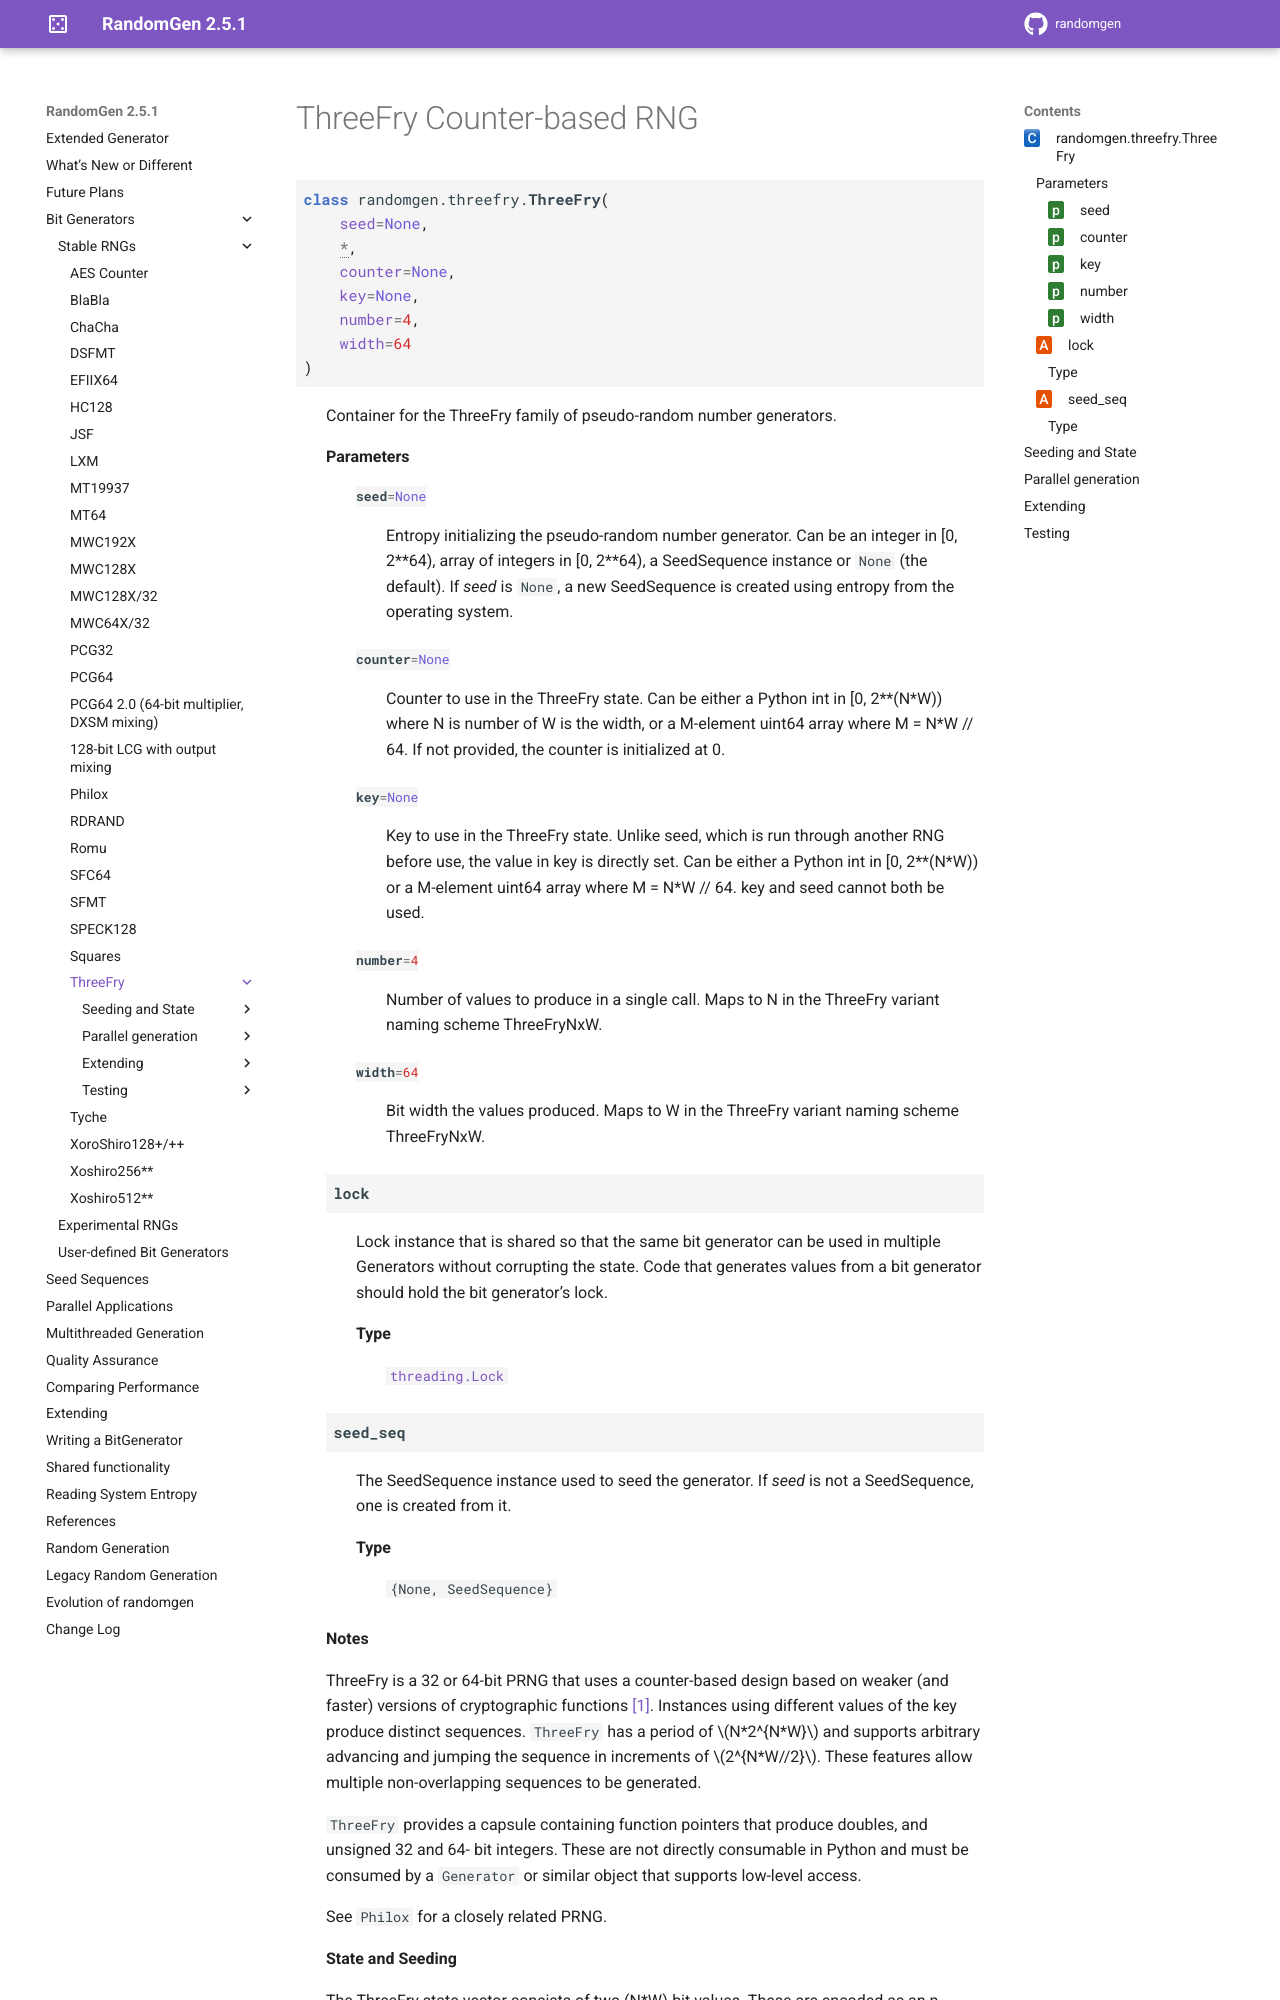

repository: bashtage/randomgen · page: bit_generators/threefry.html · generator: sphinx

ThreeFry Counter-based RNG
--------------------------

.. module:: randomgen.threefry

.. currentmodule:: randomgen.threefry

.. autoclass:: ThreeFry

Seeding and State
=================

.. autosummary::
   :toctree: generated/

   ~ThreeFry.seed
   ~ThreeFry.state
